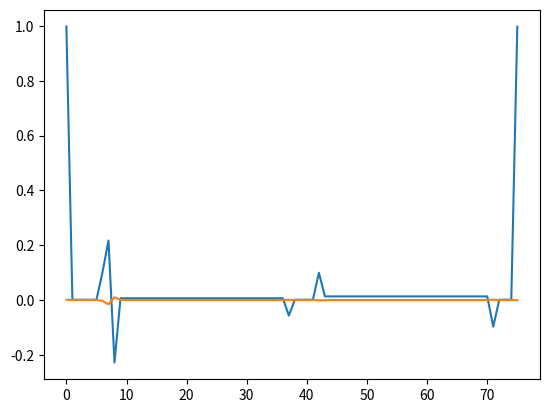

Here is the Python script that generated this plot:
"""Provides classes that produce differentiation stencil numpy arrays"""

__author__ = "Nikolai Dontschuk and Dan McCloskey"
__copyright__ = "Copyright 2020, Nikolai Dontschuk and Dan McCloskey"
__license__ = "Licensed under the Academic Free License version 3.0"

import numpy as np
from numpy.linalg import solve
from scipy import sparse

# TODO Write a function that handles boundary points in the base class, perhaps decorators for order/precision?

class DifferentiationStencil:
    # Relative and absolute tolerance for comparing floating point numbers
    atol = 1e-9  # default 1e-8
    rtol = 1e-6  # default 1e-5

    def __init__(self, order_d=None, sample_n=None, mesh_x=None):
        self.orderD = int(order_d)
        self.sampleN = int(sample_n)
        if not bool(self.sampleN % 2) or self.orderD >= self.sampleN:
            raise ValueError("The number of sampling points (N) must be odd and greater and the derivative order d.")
        self.mesh_x = mesh_x
        self.stencil = np.zeros((len(mesh_x), len(mesh_x)), dtype=np.dtype('d'))

    def __buildStencil__(self):
        raise NotImplementedError("You must call the derived classes for the stencil you want.")

    def get_stencil(self):
        return self.stencil




class SecondOrderSecondDerivative(DifferentiationStencil):
    def __init__(self, mesh_x, diff_mesh_x=None):
        """Provides a differentiation stencil that estimates the second derivative of a discreet 1D data with
        second order accuracy.  The discretization mesh, mesh_x, can be arbitrary but must be provided.  Optionally
        the spacing differences can also be provided to avoid re-calculation.
        """
        super().__init__(order_d=2, sample_n=3, mesh_x=mesh_x)
        self.__buildStencil__(diff_mesh_x)

    def __buildStencil__(self, diff_mesh_x):
        if diff_mesh_x is None:
            diff_mesh_x = np.diff(self.mesh_x)
        else:
            diff_mesh_x = np.array(diff_mesh_x)

        # Calculate stencil for situation where mesh step size is constant across the three points,i.e. hi=hi+1.
        diff_mesh_x_squared_inverted = 1/diff_mesh_x**2
        self.diff_mesh_x_squared_inverted = diff_mesh_x_squared_inverted
        low_diag = diff_mesh_x_squared_inverted
        upper_diag = np.copy(diff_mesh_x_squared_inverted)

        # Diag is one element short, we can extend it at the beginning or the end, it doesn't matter as it changes
        # if the forward or backwards step size (hi,hi+1) is used.
        diag = np.append(-2*diff_mesh_x_squared_inverted, -2*diff_mesh_x_squared_inverted[-1])

        # modify the indices where the diff_mesh_x changes
        mesh_change_idx = np.where(np.logical_not(np.isclose(diff_mesh_x[:-1], diff_mesh_x[1:], atol=self.atol, rtol=self.rtol)))[0]
        mesh_change_idx = np.unique(np.append(mesh_change_idx, mesh_change_idx + 1))

        for idx in mesh_change_idx:
            hm = diff_mesh_x[idx-1]  # hi-1
            h = diff_mesh_x[idx]     # hi
            s = np.array([[1, 1, 1],
                          [-hm, 0, h],
                          [0.5*hm**2, 0, 0.5*h**2]])
            c = solve(s, np.array([0, 0, 1]))
            low_diag[idx-1] = c[0]
            diag[idx] = c[1]
            try:
                upper_diag[idx] = c[2]
            except IndexError:
                pass  # this could happen at the back boundary.

        # modify the boundaries to do 'forward' and 'backwards' derivatives.

        n = np.shape(self.stencil)[0]

        self.stencil.ravel()[:n**2:n+1] = diag
        self.stencil.ravel()[1:n*(n-1):n+1] = upper_diag
        self.stencil.ravel()[n:n*(n+1):n+1] = low_diag

        h = diff_mesh_x[0]
        h2 = h + diff_mesh_x[1]
        h3 = h2 + diff_mesh_x[2]
        h4 = h3 + diff_mesh_x[3]
        first_row = np.array([0, h, h2, h3, h4])
        s = np.array([[1, 1, 1, 1, 1],
                      first_row,
                      np.power(first_row, 2) / 2,
                      np.power(first_row, 3) / 6,
                      np.power(first_row, 4) / 24])
        c = solve(s, np.array([0, 0, 1, 0, 0]))
        diag[0] = c[0]
        upper_diag[0] = c[1]
        self.stencil[0, 2] = c[2]
        self.stencil[0, 3] = c[3]
        self.stencil[0, 4] = c[4]

        h = diff_mesh_x[-1]
        h2 = h + diff_mesh_x[-2]
        h3 = h2 + diff_mesh_x[-3]
        h4 = h3 + diff_mesh_x[-4]
        first_row = np.array([0, -h, -h2, -h3, -h4])
        s = np.array([[1, 1, 1, 1, 1],
                      first_row,
                      np.power(first_row, 2) / 2,
                      np.power(first_row, 3) / 6,
                      np.power(first_row, 4) / 24])
        c = solve(s, np.array([0, 0, 1, 0, 0]))
        diag[-1] = c[0]
        low_diag[-1] = c[1]
        self.stencil[-1, -3] = c[2]
        self.stencil[-1, -4] = c[3]
        self.stencil[-1, -5] = c[4]

    def modifyEndPoints(self):
        '''Modifies the endpoints to use central difference approximations under the assumption of zero
        electric field outside of the diamond (ie. points beyond the boundary equal the boundary point)'''
        diff_mesh_x_squared_inverted = self.diff_mesh_x_squared_inverted
        self.stencil[0, 0] = -1*diff_mesh_x_squared_inverted[0]
        self.stencil[0, 1] = 1*diff_mesh_x_squared_inverted[0]
        self.stencil[0, 2:] = 0
        self.stencil[-1, -1] = -1*diff_mesh_x_squared_inverted[-1]
        self.stencil[-1, -2] = 1*diff_mesh_x_squared_inverted[-1]
        self.stencil[-1, :-2] = 0



class FourthOrderSecondDerivative(DifferentiationStencil):
    def __init__(self, mesh_x, diff_mesh_x=None):
        """Provides a differentiation stencil that estimates the second derivative of a discreet 1D data with
        second order accuracy.  The discretization mesh, mesh_x, can be arbitrary but must be provided.  Optionally
        the spacing differences can also be provided to avoid re-calculation.
        """
        super().__init__(order_d=2, sample_n=5, mesh_x=mesh_x)
        self.__buildStencil__(diff_mesh_x)

    def __buildStencil__(self, diff_mesh_x):
        if diff_mesh_x is None:
            diff_mesh_x = np.diff(self.mesh_x)
        else:
            diff_mesh_x = np.array(diff_mesh_x)

        # Calculate stencil for situation where mesh step size is constant across the three points,i.e. hi=hi+1.
        diff_mesh_x_squared_inverted = 1/(12*diff_mesh_x**2)
        self.diff_mesh_x_squared_inverted = diff_mesh_x_squared_inverted
        low_1_diag = 16*diff_mesh_x_squared_inverted

        upper_1_diag = np.copy(low_1_diag)
        low_2_diag = -1*diff_mesh_x_squared_inverted[:-1]  # Trim it
        upper_2_diag = np.copy(low_2_diag)
        # Diag is one element short, we can extend it at the beginning or the end, i  don't think it matters as it only
        # effects the specifically corrected boundaries.
        diag = np.append(-30*diff_mesh_x_squared_inverted, -30*diff_mesh_x_squared_inverted[-1])

        # modify the indices where the diff_mesh_x changes
        mesh_change_idx = np.where(np.logical_not(np.isclose(diff_mesh_x[:-1], diff_mesh_x[1:],
                                                             atol=self.atol, rtol=self.rtol)))[0]
        mesh_change_idx = np.unique(np.append(mesh_change_idx,
                                              [mesh_change_idx - 1, mesh_change_idx + 1, mesh_change_idx + 2]))
        # Don't do full solves for boundary points, they are handled explicitly.
        mesh_change_idx = mesh_change_idx[(mesh_change_idx < len(diag)) & (mesh_change_idx > 1)]

        for idx in mesh_change_idx:
            hm = diff_mesh_x[idx-1]
            hm2 = hm + diff_mesh_x[idx-2]
            try:
                h = diff_mesh_x[idx]
            except IndexError:
                h = hm  # We don't care, boundary problem gets specified later
            try:
                h2 = h + diff_mesh_x[idx+1]
            except IndexError:
                h2 = 2*h  # still don't care
            first_row = np.array([-hm2, -hm, 0, h, h2])
            s = np.array([[1, 1, 1, 1, 1],
                          first_row,
                          np.power(first_row, 2)/2,
                          np.power(first_row, 3)/6,
                          np.power(first_row, 4)/24])
            c = solve(s, np.array([0, 0, 1, 0, 0]))
            low_2_diag[idx-2] = c[0]
            low_1_diag[idx-1] = c[1]
            diag[idx] = c[2]
            try:
                upper_1_diag[idx] = c[3]
                upper_2_diag[idx] = c[4]
            except IndexError:
                pass  # this could happen at the back boundary.

        # modify the boundaries to do 'forward' and 'backwards' derivatives.
        # 4th order forward, first point
        h = diff_mesh_x[0]
        h2 = h + diff_mesh_x[1]
        h3 = h2 + diff_mesh_x[2]
        h4 = h3 + diff_mesh_x[3]
        first_row = np.array([0, h, h2, h3, h4])
        s = np.array([[1, 1, 1, 1, 1],
                      first_row,
                      np.power(first_row, 2) / 2,
                      np.power(first_row, 3) / 6,
                      np.power(first_row, 4) / 24])
        c = solve(s, np.array([0, 0, 1, 0, 0]))
        diag[0] = c[0]
        upper_1_diag[0] = c[1]
        upper_2_diag[0] = c[2]
        self.stencil[0, 3] = c[3]
        self.stencil[0, 4] = c[4]

        # 4th order forward, 2nd point
        hm = diff_mesh_x[0]
        h = diff_mesh_x[1]
        h2 = h + diff_mesh_x[2]
        h3 = h2 + diff_mesh_x[3]
        first_row = np.array([-hm, 0, h, h2, h3])
        s = np.array([[1, 1, 1, 1, 1],
                      first_row,
                      np.power(first_row, 2) / 2,
                      np.power(first_row, 3) / 6,
                      np.power(first_row, 4) / 24])
        c = solve(s, np.array([0, 0, 1, 0, 0]))
        low_1_diag[0] = c[0]
        diag[1] = c[1]
        upper_1_diag[1] = c[2]
        upper_2_diag[1] = c[3]
        self.stencil[1, 4] = c[4]

        # 4th order backwards, 2nd last point
        hm = diff_mesh_x[-2]
        hm2 = hm + diff_mesh_x[-3]
        hm3 = hm2 + diff_mesh_x[-4]
        h = diff_mesh_x[-1]
        first_row = np.array([-hm3, -hm2, -hm, 0, h])
        s = np.array([[1, 1, 1, 1, 1],
                      first_row,
                      np.power(first_row, 2) / 2,
                      np.power(first_row, 3) / 6,
                      np.power(first_row, 4) / 24])
        c = solve(s, np.array([0, 0, 1, 0, 0]))
        self.stencil[-2, -5] = c[0]
        low_2_diag[-2] = c[1]
        low_1_diag[-2] = c[2]
        diag[-2] = c[3]
        upper_1_diag[-1] = c[4]

        # 4th order backwards last point
        hm = diff_mesh_x[-1]
        hm2 = hm + diff_mesh_x[-2]
        hm3 = hm2 + diff_mesh_x[-3]
        hm4 = hm3 + diff_mesh_x[-4]
        first_row = np.array([-hm4, -hm3, -hm2, -hm, 0])
        s = np.array([[1, 1, 1, 1, 1],
                      first_row,
                      np.power(first_row, 2) / 2,
                      np.power(first_row, 3) / 6,
                      np.power(first_row, 4) / 24])
        c = solve(s, np.array([0, 0, 1, 0, 0]))
        self.stencil[-1, -5] = c[0]
        self.stencil[-1, -4] = c[1]
        low_2_diag[-1] = c[2]
        low_1_diag[-1] = c[3]
        diag[-1] = c[4]

        n = np.shape(self.stencil)[0]

        self.stencil.ravel()[:n**2:n+1] = diag
        self.stencil.ravel()[1:n*(n-1):n+1] = upper_1_diag
        self.stencil.ravel()[n:n*(n+1):n+1] = low_1_diag
        self.stencil.ravel()[2:n*(n-2):n+1] = upper_2_diag
        self.stencil.ravel()[n*2:n*(n+2):n+1] = low_2_diag

    def modifyEndPoints(self):
        '''Modifies the endpoints to use central difference approximations under the assumption of zero
        electric field outside of the diamond (ie. points beyond the boundary equal the boundary point)'''
        diff_mesh_x_squared_inverted = self.diff_mesh_x_squared_inverted
        #First and last points
        self.stencil[0, 0] = (-15)*diff_mesh_x_squared_inverted[0]
        self.stencil[0, 1] = (16)*diff_mesh_x_squared_inverted[0]
        self.stencil[0, 2] = (-1)*diff_mesh_x_squared_inverted[1]
        self.stencil[0, 3:] = 0
        self.stencil[-1, -1] = (-15)*diff_mesh_x_squared_inverted[-1]
        self.stencil[-1, -2] = (16)*diff_mesh_x_squared_inverted[-1]
        self.stencil[-1, -3] = (-1)*diff_mesh_x_squared_inverted[-2]
        self.stencil[-1, :-3] = 0
        #Second and second-last points
        self.stencil[1, 0] = (15)*diff_mesh_x_squared_inverted[0]
        self.stencil[1, 1] = (-30)*diff_mesh_x_squared_inverted[0]
        self.stencil[1, 2] = (16)*diff_mesh_x_squared_inverted[1]
        self.stencil[1, 3] = (-1)*diff_mesh_x_squared_inverted[2]
        self.stencil[1, 4:] = 0
        self.stencil[-2, -1] = (15)*diff_mesh_x_squared_inverted[-1]
        self.stencil[-2, -2] = (-30)*diff_mesh_x_squared_inverted[-1]
        self.stencil[-2, -3] = (16)*diff_mesh_x_squared_inverted[-2]
        self.stencil[-2, -4] = (-1) * diff_mesh_x_squared_inverted[-3]
        self.stencil[-2, :-4] = 0

if __name__ == '__main__':
    import matplotlib.pyplot as plt
    """Testing stencils, if you don't want to do this don't run the module as main."""
    x = np.array([])
    for an_array in ([0, 0.1, 0.2, 0.3, 0.4, 0.5, 0.6, 1], np.linspace(2, 10, 30), [10.1, 10.2, 10.3, 10.4], np.linspace(10.5, 22, 30), [22.1, 22.2, 22.3, 22.4]):
        x = np.append(x, an_array)

    ex = np.exp(x)
    d2o2 = SecondOrderSecondDerivative(x).get_stencil()
    d2o4 = FourthOrderSecondDerivative(x).get_stencil()
    with np.printoptions(precision=3, suppress=True, linewidth=1000, threshold=100000):
        print(d2o4)
        print("\n****************\n")
    d2o2 = sparse.csr_matrix(d2o2)
    d2o4 = sparse.csr_matrix(d2o4)
    d2o2ex = d2o2.dot(ex)
    d2o4ex = d2o4.dot(ex)
    plt.plot(1 - ex/d2o2ex)
    plt.plot(1 - ex / d2o4ex)
    plt.show()
